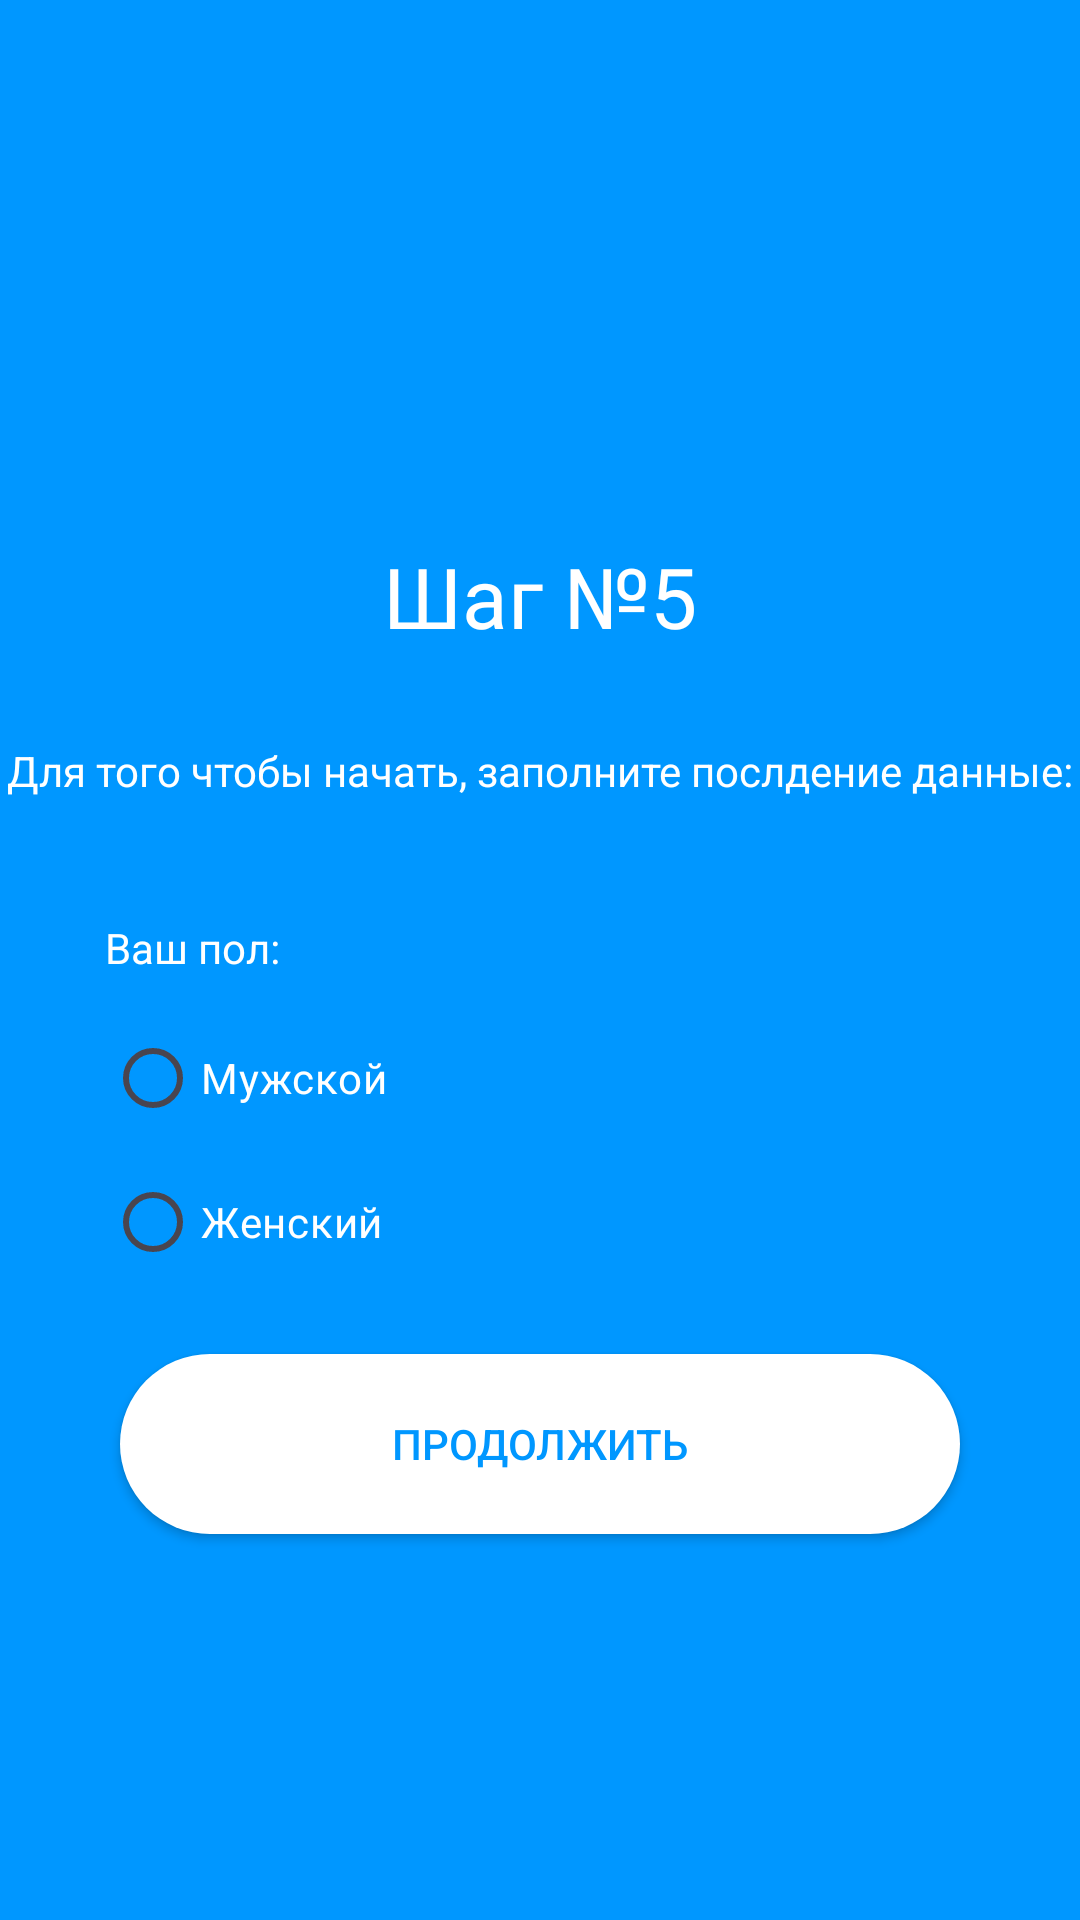

Layout XML and referenced resources for this Android screen:
<!-- AndroidManifest.xml: application theme Theme.PR14_0103 -->
<!-- res/layout/step_5.xml -->
<?xml version="1.0" encoding="utf-8"?>
<androidx.constraintlayout.widget.ConstraintLayout xmlns:android="http://schemas.android.com/apk/res/android"
    android:layout_width="match_parent"
    android:layout_height="match_parent"
    android:background="#0097FF">

    <LinearLayout
        android:layout_width="match_parent"
        android:layout_height="match_parent">

        <LinearLayout
            android:layout_width="match_parent"
            android:layout_height="match_parent"
            android:orientation="vertical">

            <TextView
                android:layout_width="wrap_content"
                android:layout_height="wrap_content"
                android:textColor="@color/white"
                android:text="Шаг №5"
                android:textSize="28sp"
                android:layout_gravity="center"
                android:layout_marginTop="180dp"/>

            <TextView
                android:layout_width="wrap_content"
                android:layout_height="wrap_content"
                android:textColor="@color/white"
                android:text="Для того чтобы начать, заполните послдение данные:"
                android:textSize="14sp"
                android:layout_gravity="center"
                android:layout_marginTop="30dp"/>

            <TextView
                android:layout_width="wrap_content"
                android:layout_height="wrap_content"
                android:textColor="@color/white"
                android:text="Ваш пол:"
                android:textSize="14sp"
                android:layout_marginTop="40dp"
                android:layout_marginLeft="35dp"/>

            <RadioGroup
                android:layout_width="wrap_content"
                android:layout_height="wrap_content">

                <RadioButton
                    android:id="@+id/m"
                    android:layout_width="wrap_content"
                    android:layout_height="wrap_content"
                    android:text="Мужской"
                    android:backgroundTint="@color/white"
                    android:textColor="@color/white"
                    android:layout_marginLeft="35dp"
                    android:layout_marginTop="10dp"/>

                <RadioButton
                    android:id="@+id/w"
                    android:layout_width="wrap_content"
                    android:layout_height="wrap_content"
                    android:text="Женский"
                    android:backgroundTint="@color/white"
                    android:textColor="@color/white"
                    android:layout_marginLeft="35dp"/>

            </RadioGroup>

            <Button
                android:layout_width="match_parent"
                android:layout_height="60dp"
                android:background="@drawable/round_forms"
                android:text="ПРОДОЛЖИТЬ"
                android:layout_gravity="center"
                android:layout_marginTop="20dp"
                android:layout_marginLeft="40dp"
                android:layout_marginRight="40dp"
                android:onClick="onClickStep5"
                android:textColor="#0097FF"/>

        </LinearLayout>

    </LinearLayout>

</androidx.constraintlayout.widget.ConstraintLayout>
<!-- resources referenced by this layout -->
<resources>
  <!-- drawable round_forms (drawable) -->
  <?xml version="1.0" encoding="utf-8"?>
  <shape xmlns:android="http://schemas.android.com/apk/res/android">
      <solid android:color="#FFFFFF"/>
      <corners android:radius="180dp"/>
  </shape>
  <style name="Theme.PR14_0103" parent="Base.Theme.PR14_0103" />
  <style name="Base.Theme.PR14_0103" parent="Theme.Material3.DayNight.NoActionBar">
          
          
      </style>
  <!-- not gathered from this repository: default colours our renderer supplied (Android Studio template values) -->
  <color name="white">#FFFFFFFF</color>
</resources>
